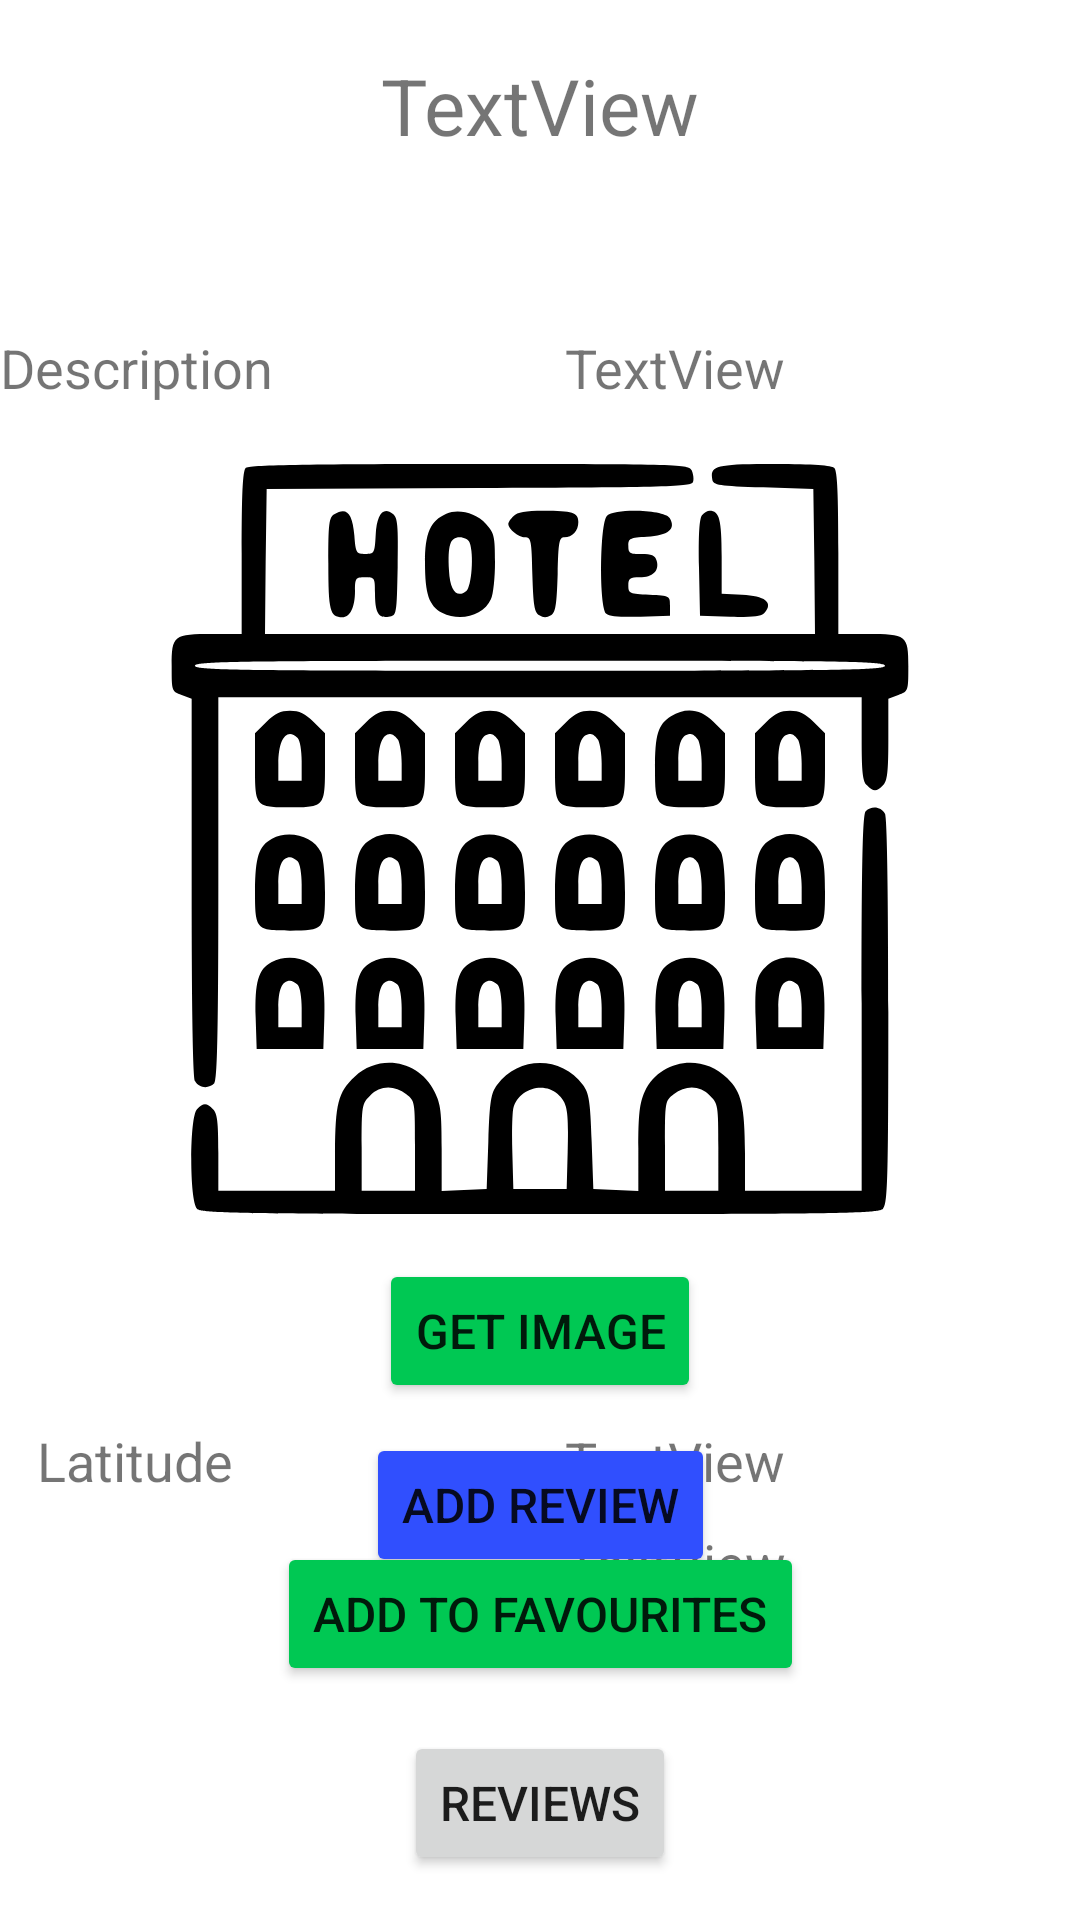

The Android layout XML behind this screen, and the referenced resources:
<!-- AndroidManifest.xml: application theme Theme.HotelChallenge -->
<!-- res/layout/activity_hotel_view.xml -->
<?xml version="1.0" encoding="utf-8"?>
<androidx.constraintlayout.widget.ConstraintLayout xmlns:android="http://schemas.android.com/apk/res/android"
    xmlns:app="http://schemas.android.com/apk/res-auto"
    xmlns:tools="http://schemas.android.com/tools"
    android:layout_width="match_parent"
    android:layout_height="match_parent"
    tools:context=".HotelDetailsActivity">

    <TextView
        android:id="@+id/textView3"
        android:layout_width="wrap_content"
        android:layout_height="wrap_content"
        android:layout_marginBottom="15dp"
        android:text="Latitude"
        android:textSize="18sp"
        app:layout_constraintBottom_toTopOf="@+id/button"
        app:layout_constraintEnd_toStartOf="@+id/guideline3"
        app:layout_constraintStart_toStartOf="parent" />

    <TextView
        android:id="@+id/hotelName"
        android:layout_width="wrap_content"
        android:layout_height="wrap_content"
        android:text="TextView"
        android:textSize="26sp"
        app:layout_constraintBottom_toTopOf="@+id/guideline2"
        app:layout_constraintEnd_toEndOf="parent"
        app:layout_constraintHorizontal_bias="0.501"
        app:layout_constraintStart_toStartOf="parent"
        app:layout_constraintTop_toTopOf="parent" />

    <TextView
        android:id="@+id/hotelDescription"
        android:layout_width="wrap_content"
        android:layout_height="wrap_content"
        android:text="TextView"
        android:textSize="18sp"
        app:layout_constraintBaseline_toBaselineOf="@+id/textView"
        app:layout_constraintEnd_toEndOf="parent"
        app:layout_constraintStart_toStartOf="@+id/guideline3" />

    <TextView
        android:id="@+id/hotelLongitude"
        android:layout_width="wrap_content"
        android:layout_height="wrap_content"
        android:text="TextView"
        android:textSize="18sp"
        app:layout_constraintBaseline_toBaselineOf="@+id/textView2"
        app:layout_constraintEnd_toEndOf="parent"
        app:layout_constraintHorizontal_bias="0.502"
        app:layout_constraintStart_toStartOf="@+id/guideline3" />

    <TextView
        android:id="@+id/hotelLatitude"
        android:layout_width="wrap_content"
        android:layout_height="wrap_content"
        android:text="TextView"
        android:textSize="18sp"
        app:layout_constraintBaseline_toBaselineOf="@+id/textView3"
        app:layout_constraintEnd_toEndOf="parent"
        app:layout_constraintStart_toStartOf="@+id/guideline3" />

    <Button
        android:id="@+id/toReviewsButton"
        android:layout_width="wrap_content"
        android:layout_height="wrap_content"
        android:layout_marginBottom="15dp"
        android:text="Reviews"
        android:textSize="16sp"
        app:layout_constraintBottom_toBottomOf="parent"
        app:layout_constraintEnd_toEndOf="parent"
        app:layout_constraintStart_toStartOf="parent" />

    <androidx.constraintlayout.widget.Guideline
        android:id="@+id/guideline2"
        android:layout_width="wrap_content"
        android:layout_height="wrap_content"
        android:orientation="horizontal"
        app:layout_constraintGuide_percent="0.11" />

    <androidx.constraintlayout.widget.Guideline
        android:id="@+id/guideline3"
        android:layout_width="wrap_content"
        android:layout_height="wrap_content"
        android:orientation="vertical"
        app:layout_constraintGuide_percent="0.25" />

    <TextView
        android:id="@+id/textView"
        android:layout_width="wrap_content"
        android:layout_height="wrap_content"
        android:layout_marginTop="40dp"
        android:text="Description"
        android:textSize="18sp"
        app:layout_constraintEnd_toStartOf="@+id/guideline3"
        app:layout_constraintStart_toStartOf="parent"
        app:layout_constraintTop_toTopOf="@+id/guideline2" />

    <TextView
        android:id="@+id/textView2"
        android:layout_width="78dp"
        android:layout_height="22dp"
        android:layout_marginTop="5dp"
        android:layout_marginBottom="10dp"
        android:text="Longitude"
        android:textSize="18sp"
        app:layout_constraintBottom_toTopOf="@+id/textView3"
        app:layout_constraintEnd_toStartOf="@+id/guideline3"
        app:layout_constraintStart_toStartOf="parent"
        app:layout_constraintTop_toBottomOf="@+id/toReviewButton" />

    <Button
        android:id="@+id/button"
        android:layout_width="wrap_content"
        android:layout_height="wrap_content"
        android:layout_marginBottom="15dp"
        android:backgroundTint="#00C853"
        android:text="Add to favourites"
        android:textSize="16sp"
        app:layout_constraintBottom_toTopOf="@+id/toReviewsButton"
        app:layout_constraintEnd_toEndOf="parent"
        app:layout_constraintStart_toStartOf="parent" />

    <ImageView
        android:id="@+id/hotelImage"
        android:layout_width="300dp"
        android:layout_height="250dp"
        android:layout_marginTop="20dp"
        app:layout_constraintEnd_toEndOf="parent"
        app:layout_constraintStart_toStartOf="parent"
        app:layout_constraintTop_toBottomOf="@+id/hotelDescription"
        app:srcCompat="@drawable/hotel" />

    <Button
        android:id="@+id/getImage"
        android:layout_width="wrap_content"
        android:layout_height="wrap_content"
        android:layout_marginTop="15dp"
        android:backgroundTint="#00C853"
        android:text="get image"
        android:textSize="16sp"
        app:layout_constraintEnd_toEndOf="parent"
        app:layout_constraintStart_toStartOf="parent"
        app:layout_constraintTop_toBottomOf="@+id/hotelImage" />

    <Button
        android:id="@+id/toReviewButton"
        android:layout_width="wrap_content"
        android:layout_height="wrap_content"
        android:layout_marginTop="10dp"
        android:backgroundTint="#304FFE"
        android:text="Add review"
        android:textSize="16sp"
        app:layout_constraintEnd_toEndOf="parent"
        app:layout_constraintStart_toStartOf="parent"
        app:layout_constraintTop_toBottomOf="@+id/getImage" />
</androidx.constraintlayout.widget.ConstraintLayout>
<!-- resources referenced by this layout -->
<resources>
  <!-- drawable hotel: vector/xml drawable (drawable, 10556 chars, omitted) -->
  <style name="Theme.HotelChallenge" parent="Theme.MaterialComponents.DayNight.DarkActionBar">
          
          <item name="colorPrimary">@color/purple_500</item>
          <item name="colorPrimaryVariant">@color/purple_700</item>
          <item name="colorOnPrimary">@color/white</item>
          
          <item name="colorSecondary">@color/teal_200</item>
          <item name="colorSecondaryVariant">@color/teal_700</item>
          <item name="colorOnSecondary">@color/black</item>
          
          <item name="android:statusBarColor">?attr/colorPrimaryVariant</item>
          
      </style>
  <color name="purple_500">#FF6200EE</color>
  <color name="purple_700">#FF3700B3</color>
  <color name="white">#FFFFFFFF</color>
  <color name="teal_200">#FF03DAC5</color>
  <color name="teal_700">#FF018786</color>
  <color name="black">#FF000000</color>
</resources>
